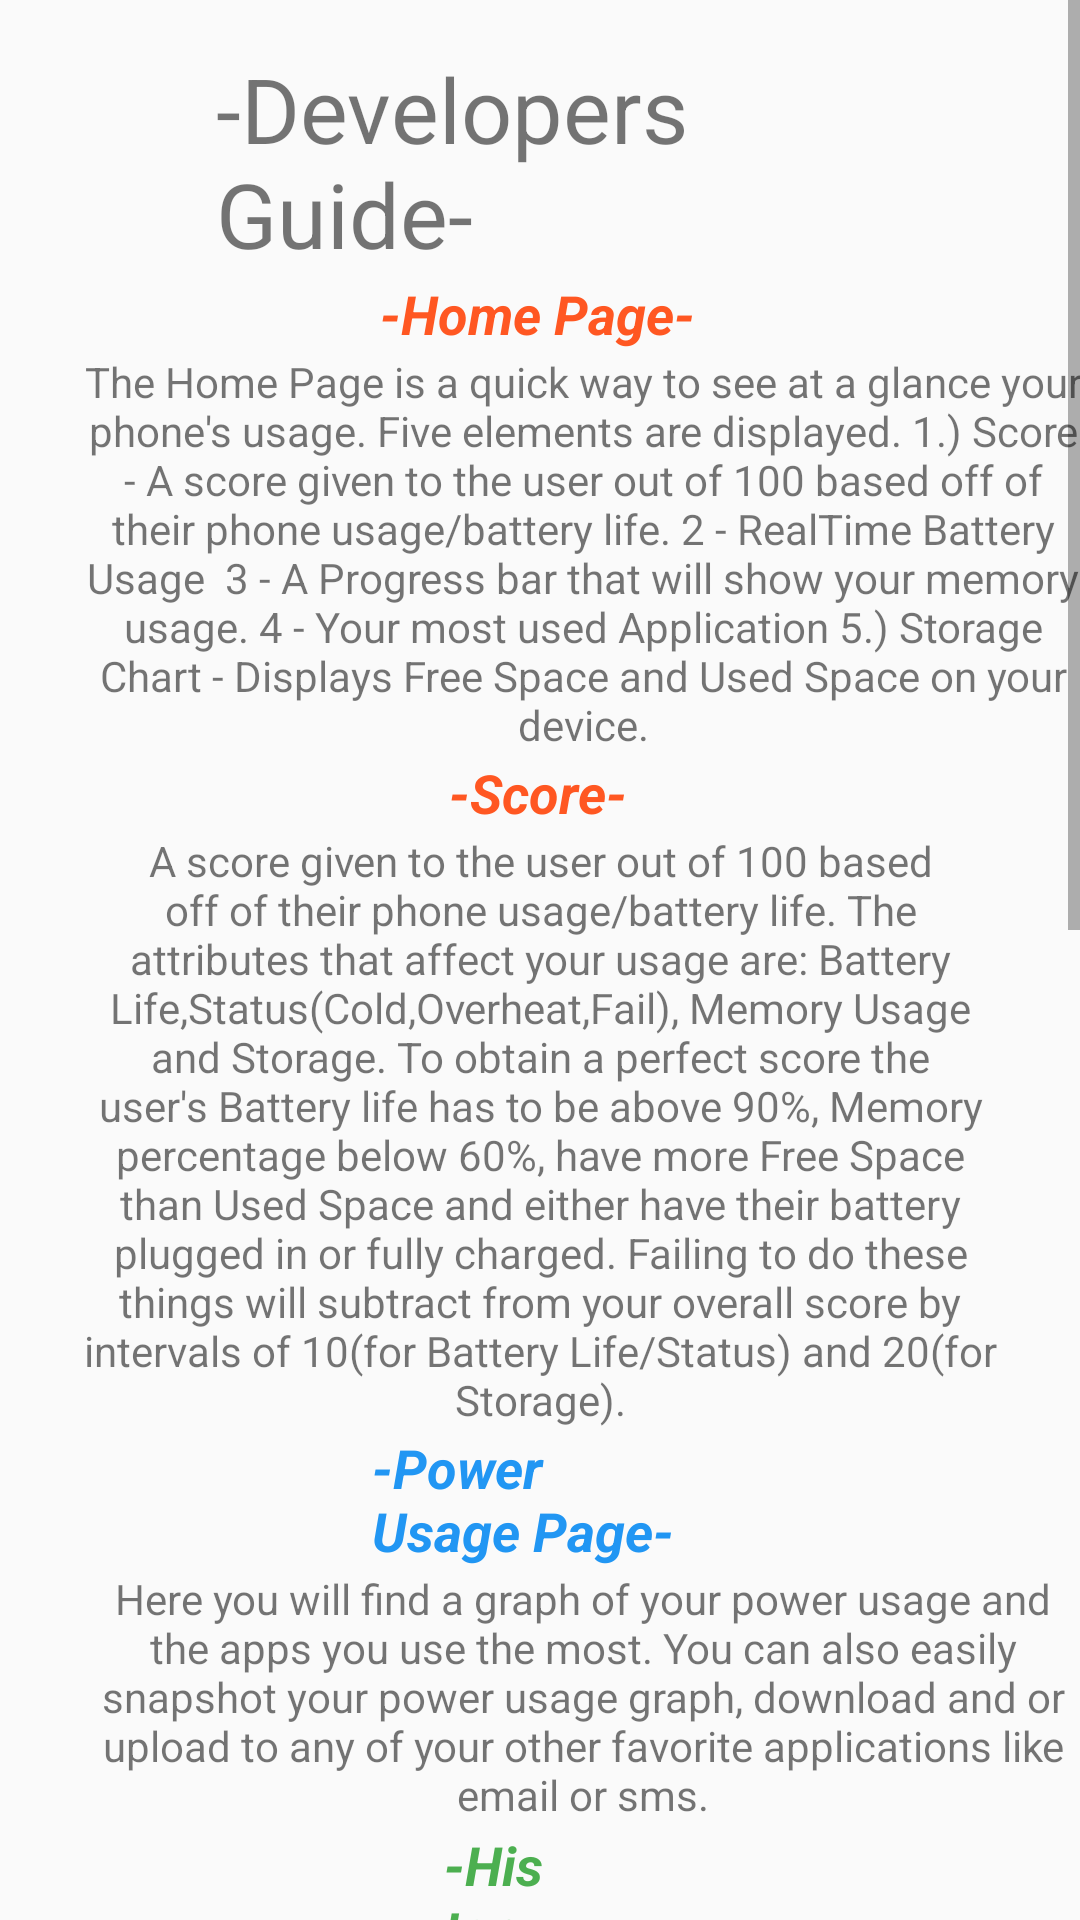

Produce the Android XML layout that renders to this screen, including the resource entries it uses.
<!-- AndroidManifest.xml: application theme AppTheme -->
<!-- res/layout/fragment_settings_help.xml -->
<?xml version="1.0" encoding="utf-8"?>
<androidx.constraintlayout.widget.ConstraintLayout xmlns:android="http://schemas.android.com/apk/res/android"
    xmlns:app="http://schemas.android.com/apk/res-auto"
    xmlns:tools="http://schemas.android.com/tools"
    android:id="@+id/frameLayout4"
    android:layout_width="match_parent"
    android:layout_height="match_parent"
    tools:context=".ui.settings.settings_help">

    <ScrollView
        android:id="@+id/scrollView2"
        android:layout_width="match_parent"
        android:layout_height="match_parent"
        tools:layout_editor_absoluteX="387dp"
        tools:layout_editor_absoluteY="280dp">

        <LinearLayout
            android:layout_width="match_parent"
            android:layout_height="wrap_content"
            android:orientation="vertical" >

            <TextView
                android:id="@+id/title_helpsupport"
                android:layout_width="wrap_content"
                android:layout_height="wrap_content"
                android:layout_marginStart="72dp"
                android:layout_marginTop="16dp"
                android:layout_marginEnd="88dp"
                android:text="-Developers Guide-"
                android:textSize="30sp" />

            <TextView
                android:id="@+id/title_home_helpsupport"
                android:layout_width="match_parent"
                android:layout_height="wrap_content"
                android:layout_marginStart="124dp"
                android:layout_marginTop="1dp"
                android:layout_marginEnd="126dp"
                android:text="-Home Page-"
                android:textAlignment="center"
                android:textColor="#FF5722"
                android:textSize="18sp"
                android:textStyle="bold|italic" />

            <TextView
                android:id="@+id/descriptionhome_helpsupport"
                android:layout_width="335dp"
                android:layout_height="wrap_content"
                android:layout_marginStart="27dp"
                android:layout_marginTop="1dp"
                android:layout_marginEnd="27dp"
                android:text="The Home Page is a quick way to see at a glance your phone's usage. Five elements are displayed. 1.) Score - A score given to the user out of 100 based off of their phone usage/battery life. 2 - RealTime Battery Usage  3 - A Progress bar that will show your memory usage. 4 - Your most used Application 5.) Storage Chart - Displays Free Space and Used Space on your device."
                android:textAlignment="center" />

            <TextView
                android:id="@+id/title_scorehelpsupport"
                android:layout_width="match_parent"
                android:layout_height="wrap_content"
                android:layout_marginStart="124dp"
                android:layout_marginTop="1dp"
                android:layout_marginEnd="126dp"
                android:text="-Score-"
                android:textAlignment="center"
                android:textColor="#FF5722"
                android:textSize="18sp"
                android:textStyle="bold|italic" />

            <TextView
                android:id="@+id/descriptionscore_helpsupport"
                android:layout_width="match_parent"
                android:layout_height="wrap_content"
                android:layout_marginStart="27dp"
                android:layout_marginTop="1dp"
                android:layout_marginEnd="27dp"
                android:text="A score given to the user out of 100 based off of their phone usage/battery life. The attributes that affect your usage are: Battery Life,Status(Cold,Overheat,Fail), Memory Usage and Storage. To obtain a perfect score the user's Battery life has to be above 90%, Memory percentage below 60%, have more Free Space than Used Space and either have their battery plugged in or fully charged. Failing to do these things will subtract from your overall score by intervals of 10(for Battery Life/Status) and 20(for Storage)."
                android:textAlignment="center" />

            <TextView
                android:id="@+id/title_powerhelpsupport"
                android:layout_width="wrap_content"
                android:layout_height="wrap_content"
                android:layout_marginStart="124dp"
                android:layout_marginTop="1dp"
                android:layout_marginEnd="126dp"
                android:text="-Power Usage Page-"
                android:textColor="#2196F3"
                android:textSize="18sp"
                android:textStyle="bold|italic" />

            <TextView
                android:id="@+id/descriptionpower_helpsupport"
                android:layout_width="335dp"
                android:layout_height="85dp"
                android:layout_marginStart="27dp"
                android:layout_marginTop="1dp"
                android:layout_marginEnd="27dp"
                android:text="Here you will find a graph of your power usage and the apps you use the most. You can also easily snapshot your power usage graph, download and or upload to any of your other favorite applications like email or sms."
                android:textAlignment="center" />

            <TextView
                android:id="@+id/title_historyhelpsupport"
                android:layout_width="wrap_content"
                android:layout_height="wrap_content"
                android:layout_marginStart="148dp"
                android:layout_marginTop="1dp"
                android:layout_marginEnd="149dp"
                android:text="-History Page-"
                android:textColor="#4CAF50"
                android:textSize="18sp"
                android:textStyle="bold|italic" />

            <TextView
                android:id="@+id/descriptionhistory_helpsupport"
                android:layout_width="335dp"
                android:layout_height="104dp"
                android:layout_marginStart="27dp"
                android:layout_marginTop="1dp"
                android:layout_marginEnd="27dp"
                android:text="The graph allows you to view your past battery history. The top nav bar will change colors based on your usage. Green is good, Yellow is average, and Red is poor. You can also easily access your view models with the button at the bottom of the page or snapshot your history graph."
                android:textAlignment="center" />

            <TextView
                android:id="@+id/title_settingshelpsupport"
                android:layout_width="wrap_content"
                android:layout_height="wrap_content"
                android:layout_marginStart="145dp"
                android:layout_marginTop="1dp"
                android:layout_marginEnd="143dp"
                android:text="-Settings Page-"
                android:textColor="#000000"
                android:textSize="18sp"
                android:textStyle="bold|italic" />

            <TextView
                android:id="@+id/descriptionsettings_helpsupport"
                android:layout_width="335dp"
                android:layout_height="wrap_content"
                android:layout_marginStart="27dp"
                android:layout_marginTop="1dp"
                android:layout_marginEnd="27dp"
                android:text="The settings page contains all of the branching pages not accessible by the navigation bar."
                android:textAlignment="center" />

            <TextView
                android:id="@+id/title_unitshelpsupport"
                android:layout_width="match_parent"
                android:layout_height="wrap_content"
                android:layout_marginStart="145dp"
                android:layout_marginTop="1dp"
                android:layout_marginEnd="143dp"
                android:text="-Units Page-"
                android:textAlignment="center"
                android:textColor="#000000"
                android:textSize="18sp"
                android:textStyle="bold|italic" />

            <TextView
                android:id="@+id/descriptionunits_helpsupport"
                android:layout_width="match_parent"
                android:layout_height="193dp"
                android:layout_marginStart="27dp"
                android:layout_marginTop="1dp"
                android:layout_marginEnd="27dp"
                android:text="The Units Tab is used to change certain attributes of the application. You can change the Electrical Units, Time Interval and Switch ON/OFF DarkMode. There's three options for Electrical Units, Watts, Amps and Volts. Once selected, the power usage and history graphs will be updated. Changing the time interval to a higher number will give you a more accurate graph, this is because when the graph is on a slower thread it consumes less battery life. The last option is Dark Mode, this will switch the theme of the entire app to a darker theme and is useful for night time settings."
                android:textAlignment="center" />

            <TextView
                android:id="@+id/title_powerhelpsupport3"
                android:layout_width="match_parent"
                android:layout_height="wrap_content"
                android:layout_marginStart="124dp"
                android:layout_marginTop="1dp"
                android:layout_marginEnd="126dp"
                android:text="-Notifications Page-"
                android:textAlignment="center"
                android:textColor="#000000"
                android:textSize="18sp"
                android:textStyle="bold|italic" />

            <TextView
                android:id="@+id/descriptionnotifications_helpsupport"
                android:layout_width="match_parent"
                android:layout_height="150dp"
                android:layout_marginStart="27dp"
                android:layout_marginTop="1dp"
                android:layout_marginEnd="27dp"
                android:text="The notifications tab allows you to easily switch on and off usage alerts and or battery alerts. When switching on usage alerts, you'll be notified anytime your usage exceeded our threshold. When switching on battery alerts, you'll be notified anytime your battery's status has been changed or altered. Our app detects when your battery is Cold,Overheated, Failing or is below 20%"
                android:textAlignment="center" />

        </LinearLayout>
    </ScrollView>

</androidx.constraintlayout.widget.ConstraintLayout>
<!-- resources referenced by this layout -->
<resources>
  <style name="AppTheme" parent="Theme.AppCompat.DayNight.DarkActionBar">
          
          <item name="colorPrimary">@color/colorPrimary</item>
          <item name="colorPrimaryDark">@color/colorPrimaryDark</item>
          <item name="colorAccent">@color/colorAccent</item>
          <item name="android:textColorPrimary">@color/textColor</item>
      </style>
  <color name="colorPrimary">#222121</color>
  <color name="colorPrimaryDark">#000000</color>
  <color name="colorAccent">#FFFFFF</color>
  <color name="textColor">#000000</color>
</resources>
